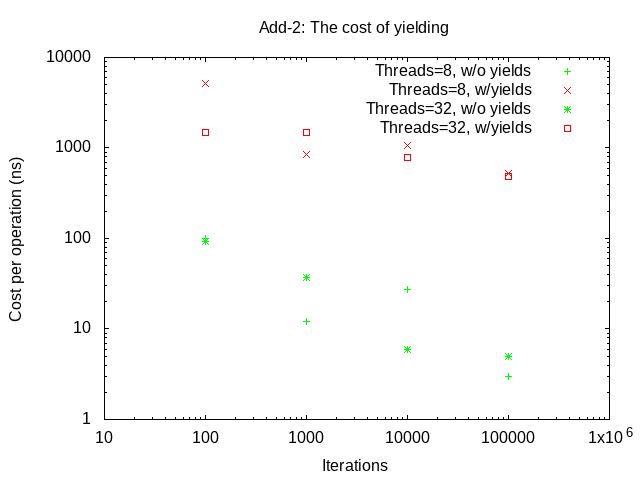

Values plotted in this chart, from the file beside it:
add-yield-none, 8, 100, 1600, 8164617, 5102, 77
add-yield-none, 8, 1000, 16000, 13474646, 842, 1228
add-yield-none, 8, 10000, 160000, 172396617, 1077, 1393
add-yield-none, 8, 100000, 1600000, 832796644, 520, 1516
add-yield-none, 32, 100, 6400, 9382712, 1466, 148
add-yield-none, 32, 1000, 64000, 94740507, 1480, 1154
add-yield-none, 32, 10000, 640000, 501868520, 784, 363
add-yield-none, 32, 100000, 6400000, 3094501826, 483, 577
add-none, 8, 100, 1600, 161596, 100, 0
add-none, 8, 1000, 16000, 194457, 12, 0
add-none, 8, 10000, 160000, 4326020, 27, 0
add-none, 8, 100000, 1600000, 5053321, 3, 0
add-none, 32, 100, 6400, 600557, 93, 0
add-none, 32, 1000, 64000, 2396931, 37, 0
add-none, 32, 10000, 640000, 3861467, 6, 0
add-none, 32, 100000, 6400000, 33732698, 5, -38130
